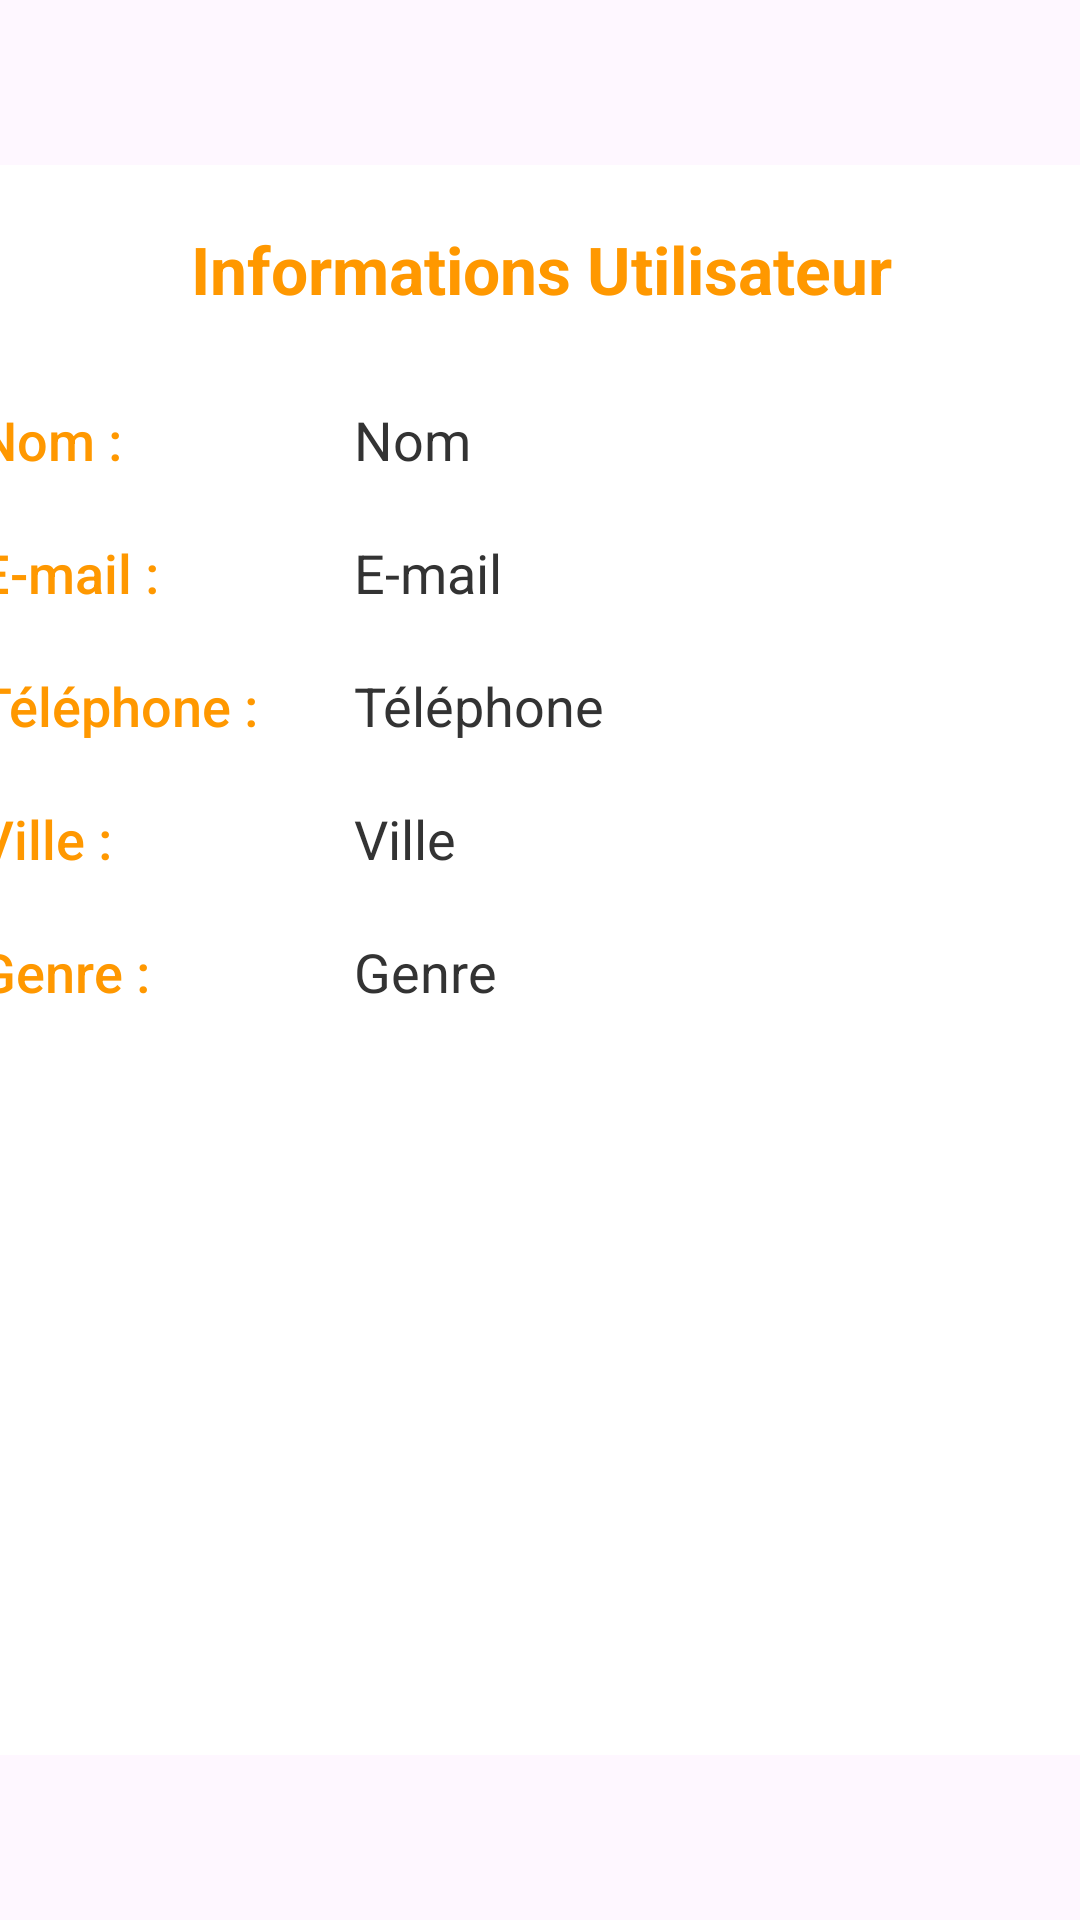

Reconstruct the res/layout file that produces this screen, plus the resources it refers to.
<!-- AndroidManifest.xml: application theme Theme.Tp1mobileAITBELMEHDIKHAOULA -->
<!-- res/layout/activity_main2.xml -->
<?xml version="1.0" encoding="utf-8"?>
<androidx.constraintlayout.widget.ConstraintLayout xmlns:android="http://schemas.android.com/apk/res/android"
    xmlns:app="http://schemas.android.com/apk/res-auto"
    xmlns:tools="http://schemas.android.com/tools"
    android:id="@+id/main"
    android:layout_width="match_parent"
    android:layout_height="match_parent"
    tools:context=".MainActivity2">

    <LinearLayout
        android:layout_width="415dp"
        android:layout_height="530dp"
        android:background="@android:color/white"
        android:orientation="vertical"
        android:padding="20dp"
        app:layout_constraintBottom_toBottomOf="parent"
        app:layout_constraintEnd_toEndOf="parent"
        app:layout_constraintStart_toStartOf="parent"
        app:layout_constraintTop_toTopOf="parent">

        <TextView
            android:id="@+id/title"
            android:layout_width="match_parent"
            android:layout_height="wrap_content"
            android:gravity="center"
            android:paddingBottom="20dp"
            android:text="Informations Utilisateur"
            android:textColor="#FF9800"
            android:textSize="22sp"
            android:textStyle="bold" />

        <LinearLayout
            android:layout_width="match_parent"
            android:layout_height="wrap_content"
            android:orientation="horizontal"
            android:paddingVertical="10dp">

            <TextView
                android:layout_width="0dp"
                android:layout_height="wrap_content"
                android:layout_weight="1"
                android:fontFamily="sans-serif-medium"
                android:text="Nom :"
                android:textColor="#FF9800"
                android:textSize="18sp" />

            <TextView
                android:id="@+id/nom"
                android:layout_width="0dp"
                android:layout_height="wrap_content"
                android:layout_weight="2"
                android:text="Nom"
                android:textColor="#333333"
                android:textSize="18sp" />
        </LinearLayout>


        <LinearLayout
            android:layout_width="match_parent"
            android:layout_height="wrap_content"
            android:orientation="horizontal"
            android:paddingVertical="10dp">

            <TextView
                android:layout_width="0dp"
                android:layout_height="wrap_content"
                android:layout_weight="1"
                android:fontFamily="sans-serif-medium"
                android:text="E-mail :"
                android:textColor="#FF9800"
                android:textSize="18sp" />

            <TextView
                android:id="@+id/email"
                android:layout_width="0dp"
                android:layout_height="wrap_content"
                android:layout_weight="2"
                android:text="E-mail"
                android:textColor="#333333"
                android:textSize="18sp" />
        </LinearLayout>


        <LinearLayout
            android:layout_width="match_parent"
            android:layout_height="wrap_content"
            android:orientation="horizontal"
            android:paddingVertical="10dp">

            <TextView
                android:layout_width="0dp"
                android:layout_height="wrap_content"
                android:layout_weight="1"
                android:fontFamily="sans-serif-medium"
                android:text="Téléphone :"
                android:textColor="#FF9800"
                android:textSize="18sp" />

            <TextView
                android:id="@+id/phone"
                android:layout_width="0dp"
                android:layout_height="wrap_content"
                android:layout_weight="2"
                android:text="Téléphone"
                android:textColor="#333333"
                android:textSize="18sp" />
        </LinearLayout>


        <LinearLayout
            android:layout_width="match_parent"
            android:layout_height="wrap_content"
            android:orientation="horizontal"
            android:paddingVertical="10dp">

            <TextView
                android:layout_width="0dp"
                android:layout_height="wrap_content"
                android:layout_weight="1"
                android:fontFamily="sans-serif-medium"
                android:text="Ville :"
                android:textColor="#FF9800"
                android:textSize="18sp" />

            <TextView
                android:id="@+id/textView7"
                android:layout_width="0dp"
                android:layout_height="wrap_content"
                android:layout_weight="2"
                android:text="Ville"
                android:textColor="#333333"
                android:textSize="18sp" />
        </LinearLayout>

        <LinearLayout
            android:layout_width="match_parent"
            android:layout_height="wrap_content"
            android:orientation="horizontal"
            android:paddingVertical="10dp">

            <TextView
                android:layout_width="0dp"
                android:layout_height="wrap_content"
                android:layout_weight="1"
                android:fontFamily="sans-serif-medium"
                android:text="Genre :"
                android:textColor="#FF9800"
                android:textSize="18sp" />

            <TextView
                android:id="@+id/textView8"
                android:layout_width="0dp"
                android:layout_height="wrap_content"
                android:layout_weight="2"
                android:text="Genre"
                android:textColor="#333333"
                android:textSize="18sp" />
        </LinearLayout>
    </LinearLayout>
</androidx.constraintlayout.widget.ConstraintLayout>
<!-- resources referenced by this layout -->
<resources>
  <style name="Theme.Tp1mobileAITBELMEHDIKHAOULA" parent="Base.Theme.Tp1mobileAITBELMEHDIKHAOULA" />
  <style name="Base.Theme.Tp1mobileAITBELMEHDIKHAOULA" parent="Theme.Material3.DayNight.NoActionBar">
          
          
      </style>
</resources>
